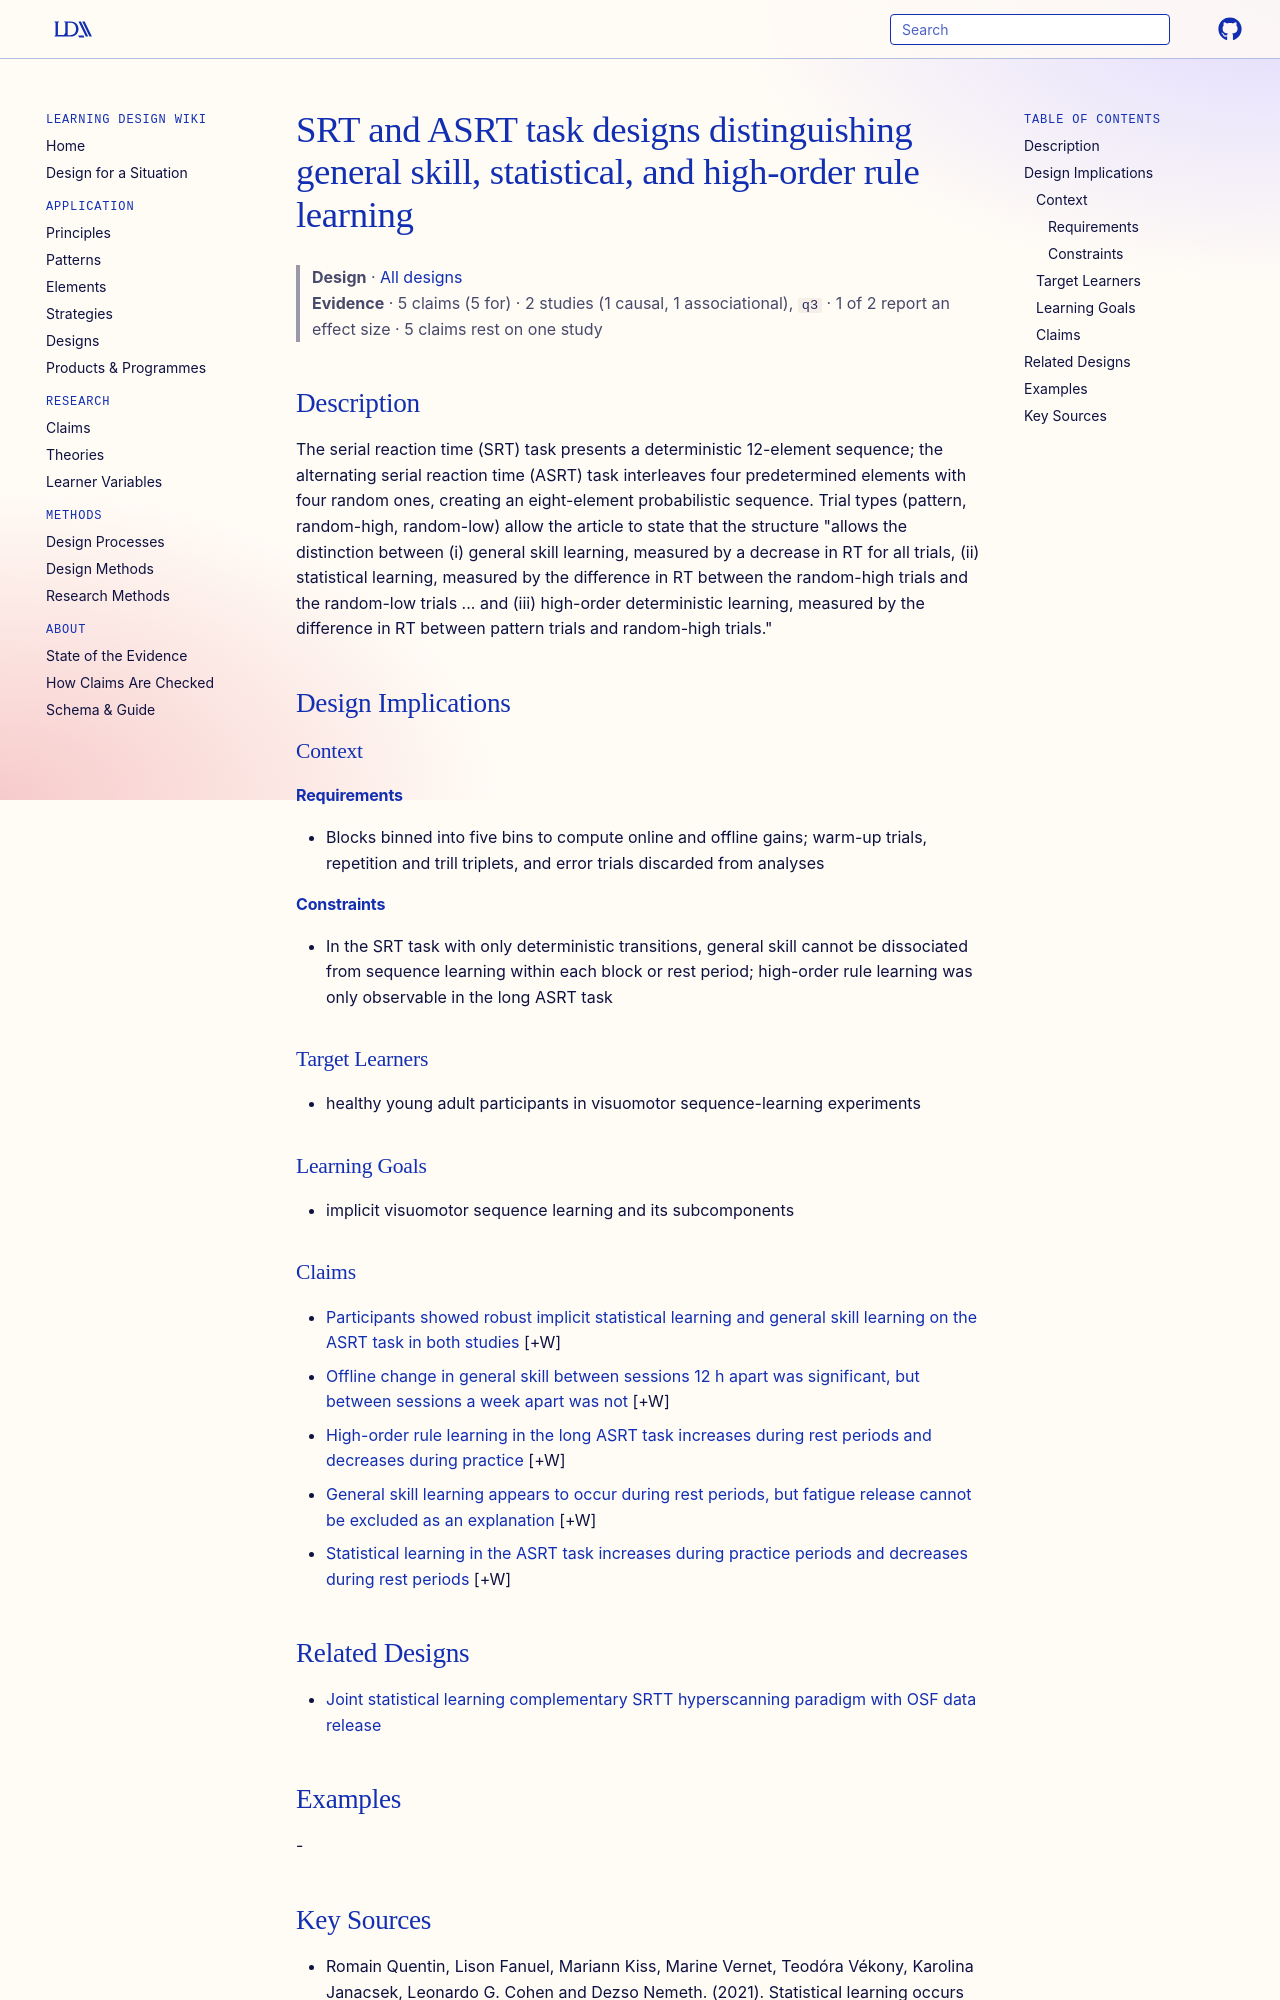

repository: Learning-Design-Alliance/learning-wiki · page: designs/srt-asrt-triplet-tasks-learning-dissociation/index.html · generator: mkdocs

---
type: design
id: srt-asrt-triplet-tasks-learning-dissociation
title: SRT and ASRT task designs distinguishing general skill, statistical, and high-order rule learning
description: The serial reaction time (SRT) task presents a deterministic 12-element sequence; the alternating serial reaction time (ASRT) task interleaves four predetermined elements with four random ones, creating an eight-eleme...
status: review
generated:
  by: "process:settle-candidates"
  at: 2026-10-26
sources:
  - id: romain-quentin-2021
    resource: "https://doi.org/10.1038/s41539-021-00093-9"
    title: "Romain Quentin, Lison Fanuel, Mariann Kiss, Marine Vernet, Teodóra Vékony, Karolina Janacsek, Leonardo G. Cohen and Dezso Nemeth. (2021). Statistical learning occurs during practice while high-order rule learning during rest period. npj Science of Learning 6:14. https://doi.org/10.1038/s41539-021-00093-9"
    author: Romain Quentin, Lison Fanuel, Mariann Kiss, Marine Vernet, Teodóra Vékony, Karolina Janacsek, Leonardo G. Cohen and Dezso Nemeth
---

# SRT and ASRT task designs distinguishing general skill, statistical, and high-order rule learning

> **Design** · [All designs](index.md)
> **Evidence** · 5 claims (5 for) · 2 studies (1 causal, 1 associational), `q3` · 1 of 2 report an effect size · 5 claims rest on one study

## Description
The serial reaction time (SRT) task presents a deterministic 12-element sequence; the alternating serial reaction time (ASRT) task interleaves four predetermined elements with four random ones, creating an eight-element probabilistic sequence. Trial types (pattern, random-high, random-low) allow the article to state that the structure "allows the distinction between (i) general skill learning, measured by a decrease in RT for all trials, (ii) statistical learning, measured by the difference in RT between the random-high trials and the random-low trials ... and (iii) high-order deterministic learning, measured by the difference in RT between pattern trials and random-high trials."

## Design Implications

### Context
#### Requirements
- Blocks binned into five bins to compute online and offline gains; warm-up trials, repetition and trill triplets, and error trials discarded from analyses
#### Constraints
- In the SRT task with only deterministic transitions, general skill cannot be dissociated from sequence learning within each block or rest period; high-order rule learning was only observable in the long ASRT task

### Target Learners
- healthy young adult participants in visuomotor sequence-learning experiments

### Learning Goals
- implicit visuomotor sequence learning and its subcomponents

### Claims

- [Participants showed robust implicit statistical learning and general skill learning on the ASRT task in both studies](../claims/asrt-implicit-sl-robust-both-studies.md) [+W]
- [Offline change in general skill between sessions 12 h apart was significant, but between sessions a week apart was not](../claims/long-offline-general-skill-12h-not-week.md) [+W]
- [High-order rule learning in the long ASRT task increases during rest periods and decreases during practice](../claims/high-order-rule-learning-offline-during-rest.md) [+W]
- [General skill learning appears to occur during rest periods, but fatigue release cannot be excluded as an explanation](../claims/general-skill-learning-offline-fatigue-caveat.md) [+W]
- [Statistical learning in the ASRT task increases during practice periods and decreases during rest periods](../claims/statistical-learning-online-during-practice.md) [+W]
